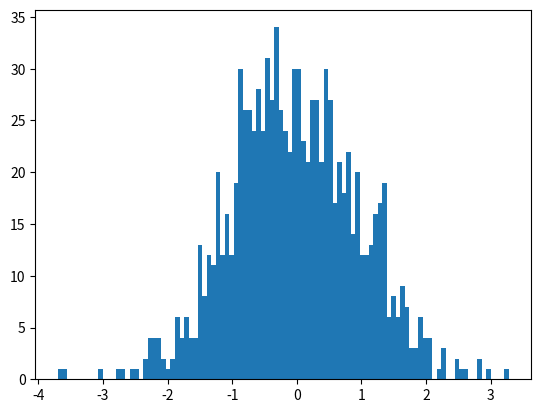

The matplotlib source for this figure:
import numpy as np
import matplotlib.pyplot as plt

data1 = np.random.randn(1000)

plt.figure()
hist1, edges1 = np.histogram(data1, bins=100)
plt.bar(edges1[:-1], hist1, width=edges1[1:]-edges1[:-1])
plt.show()
